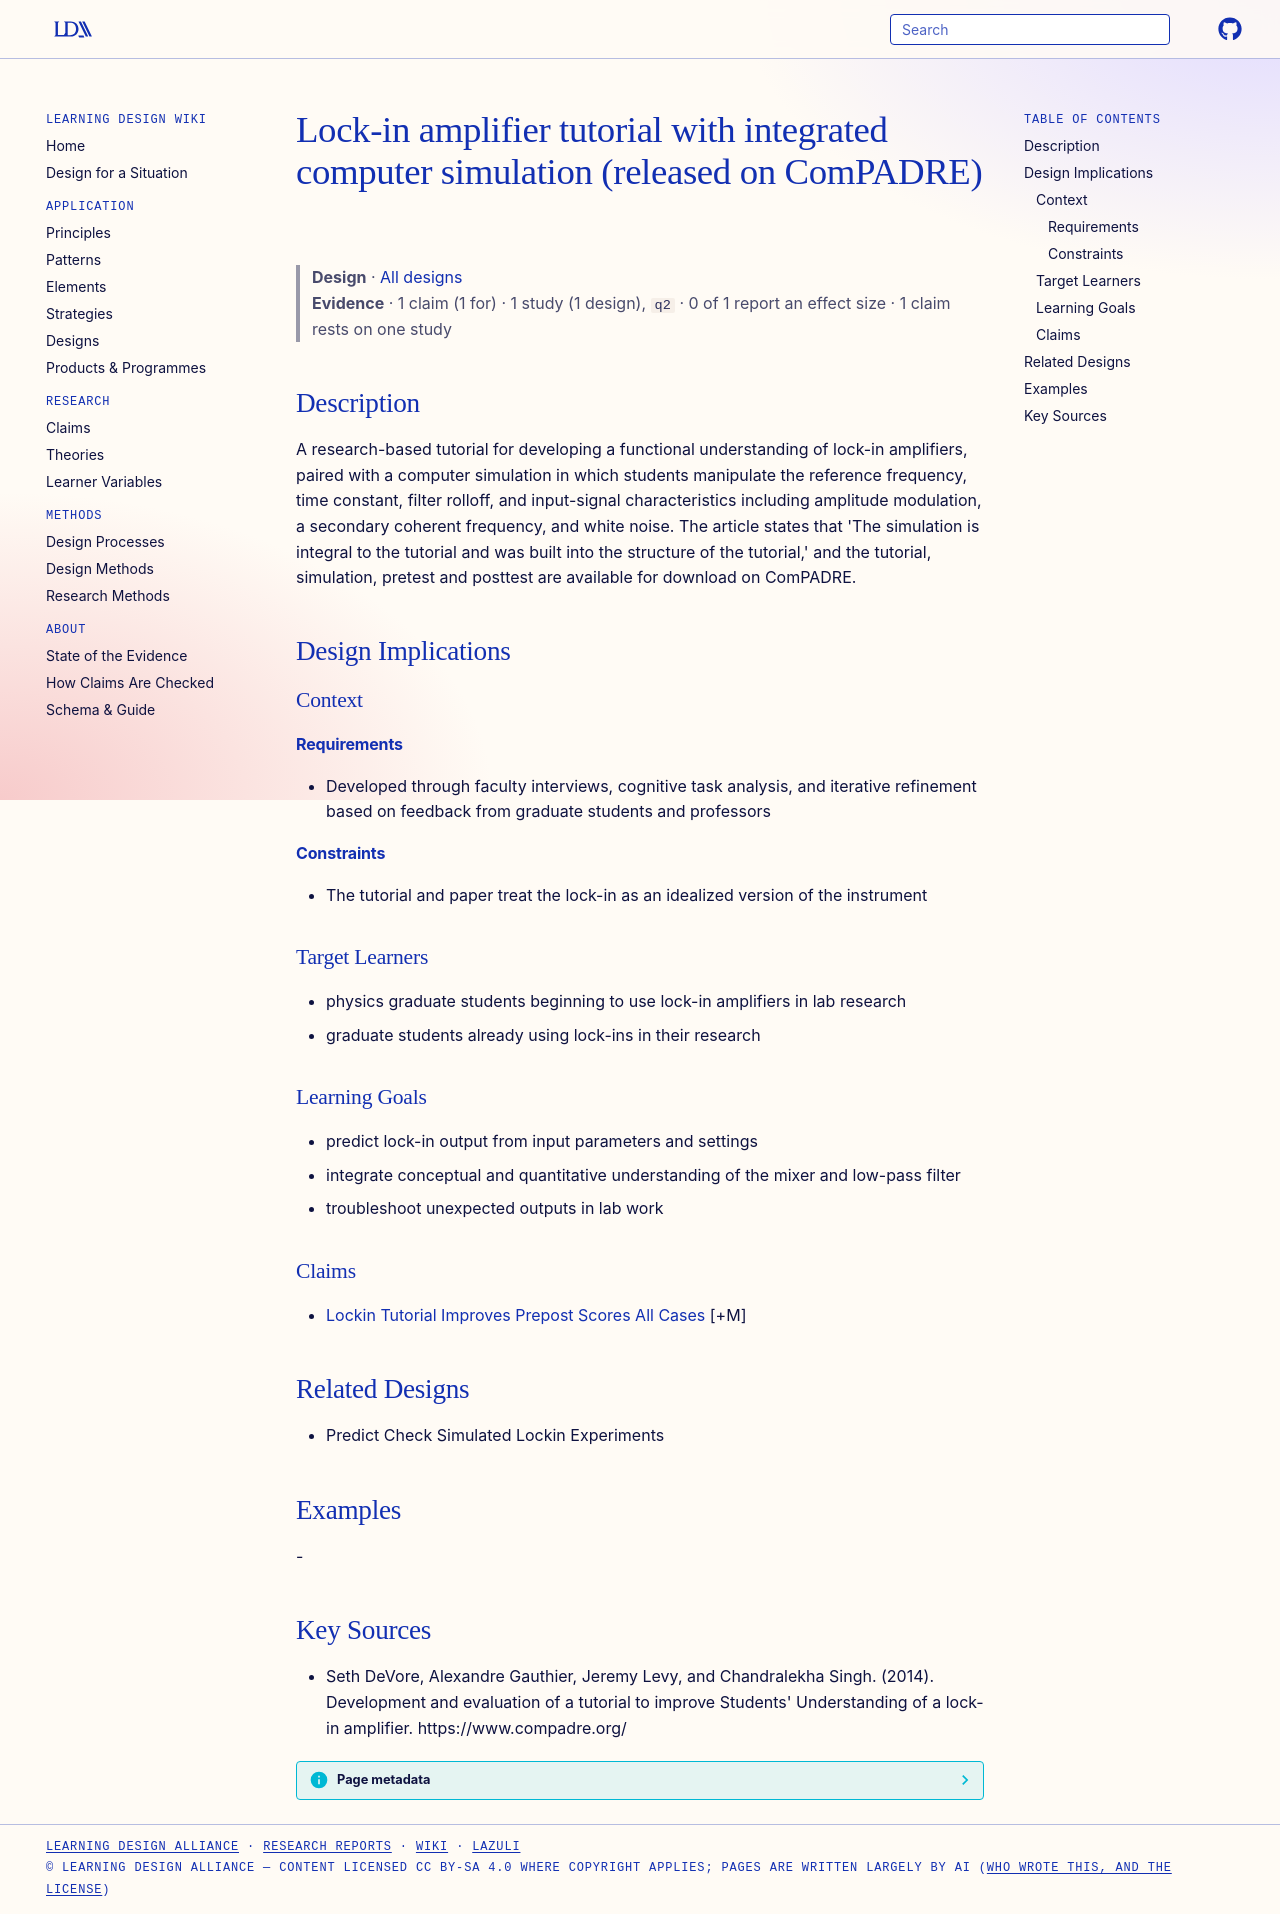

repository: Learning-Design-Alliance/learning-wiki · page: designs/lockin-tutorial-simulation-compadre/index.html · generator: mkdocs

---
type: design
id: lockin-tutorial-simulation-compadre
title: Lock-in amplifier tutorial with integrated computer simulation (released on ComPADRE)
description: A research-based tutorial for developing a functional understanding of lock-in amplifiers, paired with a computer simulation in which students manipulate the reference frequency, time constant, filter rolloff, and inp...
status: review
generated:
  by: "process:settle-candidates"
  at: 2026-11-17
sources:
  - id: seth-devore-2014
    resource: "https://www.compadre.org/"
    title: "Seth DeVore, Alexandre Gauthier, Jeremy Levy, and Chandralekha Singh. (2014). Development and evaluation of a tutorial to improve Students' Understanding of a lock-in amplifier. https://www.compadre.org/"
    author: Seth DeVore, Alexandre Gauthier, Jeremy Levy, and Chandralekha Singh
---

# Lock-in amplifier tutorial with integrated computer simulation (released on ComPADRE)

> **Design** · [All designs](index.md)
> **Evidence** · 1 claim (1 for) · 1 study (1 design), `q2` · 0 of 1 report an effect size · 1 claim rests on one study

## Description
A research-based tutorial for developing a functional understanding of lock-in amplifiers, paired with a computer simulation in which students manipulate the reference frequency, time constant, filter rolloff, and input-signal characteristics including amplitude modulation, a secondary coherent frequency, and white noise. The article states that 'The simulation is integral to the tutorial and was built into the structure of the tutorial,' and the tutorial, simulation, pretest and posttest are available for download on ComPADRE.

## Design Implications

### Context
#### Requirements
- Developed through faculty interviews, cognitive task analysis, and iterative refinement based on feedback from graduate students and professors
#### Constraints
- The tutorial and paper treat the lock-in as an idealized version of the instrument

### Target Learners
- physics graduate students beginning to use lock-in amplifiers in lab research
- graduate students already using lock-ins in their research

### Learning Goals
- predict lock-in output from input parameters and settings
- integrate conceptual and quantitative understanding of the mixer and low-pass filter
- troubleshoot unexpected outputs in lab work

### Claims
- [Lockin Tutorial Improves Prepost Scores All Cases](../claims/lockin-tutorial-improves-prepost-scores-all-cases.md) [+M]

## Related Designs
- Predict Check Simulated Lockin Experiments

## Examples
-

## Key Sources
- Seth DeVore, Alexandre Gauthier, Jeremy Levy, and Chandralekha Singh. (2014). Development and evaluation of a tutorial to improve Students' Understanding of a lock-in amplifier. https://www.compadre.org/
